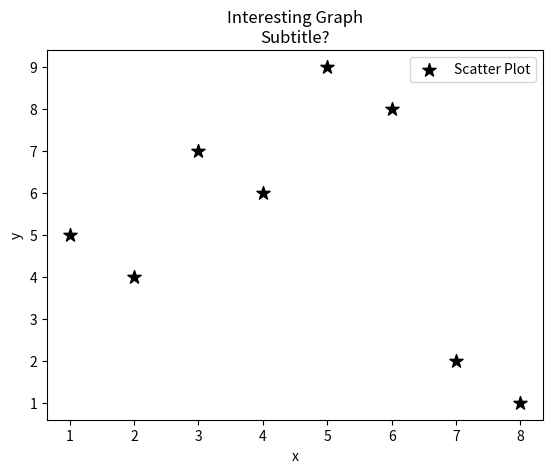

Python code for this plot:
import matplotlib.pyplot as plt


x = [1,2,3,4,5,6,7,8]
y = [5,4,7,6,9,8,2,1]

# marker = type (o, *) - there are a lot of options
# s = marker size
plt.scatter(x, y, label='Scatter Plot', color='k', marker='*', s=100)


plt.xlabel('x')
plt.ylabel('y')
plt.title('Interesting Graph\nSubtitle?')
plt.legend()
plt.show()